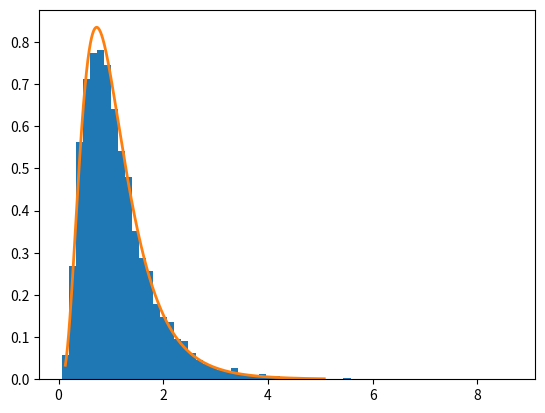

The matplotlib source for this figure:
import numpy as np
import matplotlib.pyplot as plt
from scipy.stats import f
Nsim=10000
n=10
m=20
Xsample=np.random.normal(2,1,(Nsim,n))
Ysample=np.random.normal(4,1,(Nsim,m))
Fstat=np.zeros(Nsim)
for i in range(Nsim):
    Fstat[i]=np.var(Xsample[i,:],ddof=1)/np.var(Ysample[i,:],ddof=1)
rv = f(n, m)
x = np.linspace(f.ppf(0.001, n, m), f.ppf(0.999, n, m), 1000)
plt.hist(Fstat,bins=64,density=True)
plt.plot(x, rv.pdf(x),lw=2)
plt.show()
from scipy.stats import norm
import math
def intreturn(n,sd,mean,alpha):
    Xsample=np.random.normal(mean,sd,n)
    interval=[np.mean(Xsample)-norm.ppf(1-alpha/2)*sd/math.sqrt(n),np.mean(Xsample)+norm.ppf(1-alpha/2)*sd/math.sqrt(n)]
    return interval
intreturn(100,3,2,0.05)
cnt=0
for i in range(1000):
    interval=intreturn(100,3,2,0.05)
    if interval[0]<2 and 2<interval[1]:
        cnt+=1
cnt/1000
from scipy.stats import t
def intreturn2(n,sd,mean,alpha):
    Xsample=np.random.normal(mean,sd,n)
    S=math.sqrt(np.var(Xsample,ddof=1))
    interval=[np.mean(Xsample)-t.ppf(1-alpha/2,n-1)*S/math.sqrt(n),np.mean(Xsample)+t.ppf(1-alpha/2,n-1)*S/math.sqrt(n)]
    return interval
intreturn2(100,3,2,0.05)
cnt=0
for i in range(1000):
    interval=intreturn2(100,3,2,0.05)
    if interval[0]<2 and 2<interval[1]:
        cnt+=1
cnt/1000
from scipy.stats import bernoulli
def intreturn3(n,p,alpha):
    Xsample=bernoulli.rvs(p, size=n)
    phat=np.mean(Xsample)
    sd=math.sqrt(phat*(1-phat))
    interval=[phat-norm.ppf(1-alpha/2)*sd/math.sqrt(n),phat+norm.ppf(1-alpha/2)*sd/math.sqrt(n)]
    return interval
intreturn3(100,0.2,0.05)
cnt=0
for i in range(1000):
    interval=intreturn3(100,0.2,0.05)
    if interval[0]<0.2 and 0.2<interval[1]:
        cnt+=1
cnt/1000
from scipy.stats import chi2
def intreturn4(n,sd,mean,alpha):
    Xsample=np.random.normal(mean,sd,n)
    S2=np.var(Xsample,ddof=1)
    interval=[(n-1)*S2/chi2.ppf(1-alpha/2,n-1),(n-1)*S2/chi2.ppf(alpha/2,n-1)]
    return interval
intreturn4(100,3,2,0.05)
cnt=0
for i in range(1000):
    interval=intreturn4(100,3,2,0.05)
    if interval[0]<9 and 9<interval[1]:
        cnt+=1
cnt/1000
cnt=0
for i in range(1000):
    Xsample=np.random.normal(2,3,100)
    cnt+=np.mean(Xsample)>2+norm.ppf(1-0.05)*3/10
cnt/1000
cnt=0
for i in range(1000):
    Xsample=np.random.normal(2,3,100)
    cnt+=10*(np.mean(Xsample)-2)/3>norm.ppf(1-0.05)
cnt/1000
cnt=0
for i in range(1000):
    Xsample=np.random.normal(2,3,100)
    cnt+=10*(np.mean(Xsample)-2)/3>norm.ppf(1-0.05/2) or 10*(np.mean(Xsample)-2)/3<norm.ppf(0.05/2)
cnt/1000
cnt=0
for i in range(1000):
    Xsample=np.random.normal(2,3,100)
    cnt+=10*(np.mean(Xsample)-2)/3<t.ppf(0.05,99)
cnt/1000
cnt=0
for i in range(1000):
    Xsample=np.random.normal(2,3,100)
    cnt+=10*(np.mean(Xsample)-2)/3>t.ppf(1-0.05/2,99) or 10*(np.mean(Xsample)-2)/3<t.ppf(0.05/2,99)
cnt/1000